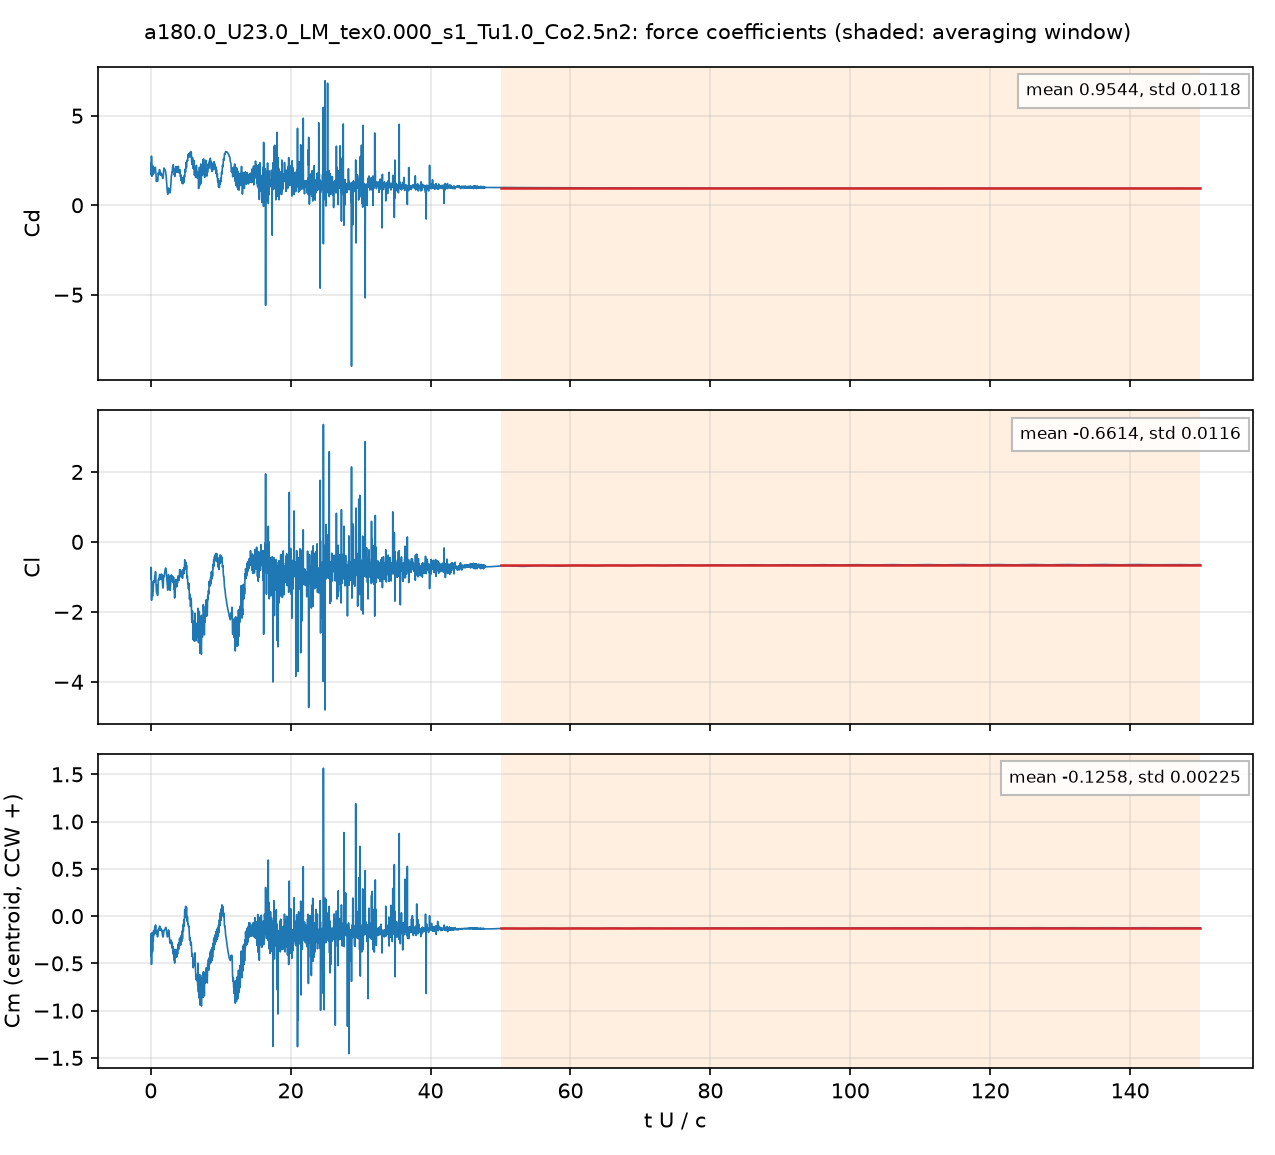

The table this chart was drawn from, first rows:
# a180.0_U23.0_LM_tex0.000_s1_Tu1.0_Co2.…, q = 0.5 U^2, A = c dz, c = 0.048 m; Cm about the centroid, CCW +
# averaging window t U/c = 50 .. 150; de…
t_s, t_U_over_c, Cd, Cl, Cm_z_ccw, Cd_pressure, Cd_viscous
4.1574284e-05, 0.01992, 2.341, -0.8747, -0.38, 2.286, 0.05427
0.0001251, 0.05995, 1.681, -0.7284, -0.2168, 1.639, 0.04279
0.000167, 0.08003, 1.71, -0.8213, -0.1829, 1.679, 0.03071
0.0002503, 0.12, 2.61, -1.668, -0.4985, 2.58, 0.02919
0.000292, 0.1399, 1.929, -1.49, -0.3319, 1.901, 0.02789
0.0003756, 0.18, 1.87, -1.442, -0.3111, 1.843, 0.02705
0.0004171, 0.1999, 1.886, -1.237, -0.2422, 1.86, 0.02588
0.0005006, 0.2399, 1.995, -1.399, -0.288, 1.972, 0.0223
0.0005429, 0.2601, 2.168, -1.551, -0.3744, 2.145, 0.02316
0.0006259, 0.2999, 1.697, -1.256, -0.1966, 1.675, 0.02123
0.0006677, 0.32, 1.729, -1.327, -0.1986, 1.709, 0.02078
0.0007511, 0.3599, 2.185, -1.332, -0.2634, 2.166, 0.01958
0.0007931, 0.38, 1.979, -1.227, -0.2052, 1.96, 0.01892
0.0008765, 0.42, 1.762, -1.121, -0.1522, 1.743, 0.01898
0.0009184, 0.44, 1.909, -1.144, -0.1748, 1.889, 0.01939
0.001002, 0.48, 1.993, -1.145, -0.1847, 1.976, 0.01783
0.001043, 0.5, 1.972, -1.152, -0.172, 1.955, 0.01696
0.001127, 0.5401, 2.067, -1.064, -0.1547, 2.049, 0.01759
0.001169, 0.5601, 2.057, -0.9906, -0.1312, 2.04, 0.01707
0.001252, 0.6001, 1.912, -0.973, -0.1191, 1.896, 0.01585
0.001294, 0.62, 1.98, -0.9993, -0.1336, 1.965, 0.01558
0.001377, 0.6599, 2.12, -0.941, -0.134, 2.105, 0.01589
0.001419, 0.68, 2.051, -0.8536, -0.09358, 2.035, 0.01617
0.001502, 0.7199, 1.838, -1.012, -0.1231, 1.823, 0.01547
0.001545, 0.7401, 1.798, -1.131, -0.1584, 1.783, 0.01489
0.001628, 0.78, 1.469, -1.383, -0.1857, 1.455, 0.01439
0.00167, 0.8001, 1.352, -1.398, -0.1795, 1.338, 0.01397
0.001753, 0.84, 1.383, -1.449, -0.1908, 1.369, 0.01398
0.001795, 0.8599, 1.45, -1.455, -0.1875, 1.433, 0.01653
0.001878, 0.9001, 1.465, -1.337, -0.1579, 1.45, 0.01548
0.00192, 0.9199, 1.497, -1.227, -0.1551, 1.483, 0.01426
0.002003, 0.9599, 1.339, -1.496, -0.2172, 1.328, 0.01164
0.002045, 0.9801, 1.335, -1.534, -0.2198, 1.323, 0.01179
0.002128, 1.02, 1.453, -1.383, -0.1841, 1.439, 0.01392
0.002171, 1.04, 1.588, -1.267, -0.1694, 1.573, 0.01447
0.002254, 1.08, 1.807, -1.093, -0.1403, 1.793, 0.01389
0.002296, 1.1, 1.777, -1.075, -0.139, 1.764, 0.01338
0.002379, 1.14, 1.704, -1.101, -0.1503, 1.692, 0.01136
0.002421, 1.16, 1.772, -1.066, -0.1449, 1.761, 0.01149
0.002504, 1.2, 1.882, -1.042, -0.1278, 1.87, 0.01149
0.002546, 1.22, 1.939, -0.9964, -0.1154, 1.927, 0.01165
0.002629, 1.26, 1.987, -0.9391, -0.1063, 1.973, 0.01363
0.002672, 1.28, 1.971, -0.9413, -0.1068, 1.958, 0.01333
0.002754, 1.32, 1.919, -0.925, -0.1138, 1.908, 0.01143
0.002796, 1.34, 1.852, -0.9381, -0.1245, 1.841, 0.0109
0.00288, 1.38, 1.689, -1.069, -0.1499, 1.678, 0.01112
0.002922, 1.4, 1.736, -1.037, -0.1405, 1.724, 0.01216
0.003005, 1.44, 1.816, -0.9867, -0.1386, 1.804, 0.01156
0.003047, 1.46, 1.754, -1.051, -0.1512, 1.744, 0.01031
0.00313, 1.5, 1.685, -1.027, -0.1528, 1.674, 0.01041
0.003172, 1.52, 1.696, -0.9749, -0.1494, 1.686, 0.01053
0.003255, 1.56, 1.751, -0.9232, -0.1433, 1.74, 0.0108
0.003297, 1.58, 1.729, -0.9507, -0.1466, 1.717, 0.01142
0.003381, 1.62, 1.648, -1.028, -0.1612, 1.636, 0.01188
0.003423, 1.64, 1.578, -1.101, -0.178, 1.567, 0.01126
0.003506, 1.68, 1.535, -1.169, -0.1999, 1.524, 0.0109
0.003548, 1.7, 1.498, -1.231, -0.2098, 1.488, 0.01044
0.003631, 1.74, 1.51, -1.318, -0.2206, 1.499, 0.01064
... 4,942 more rows
